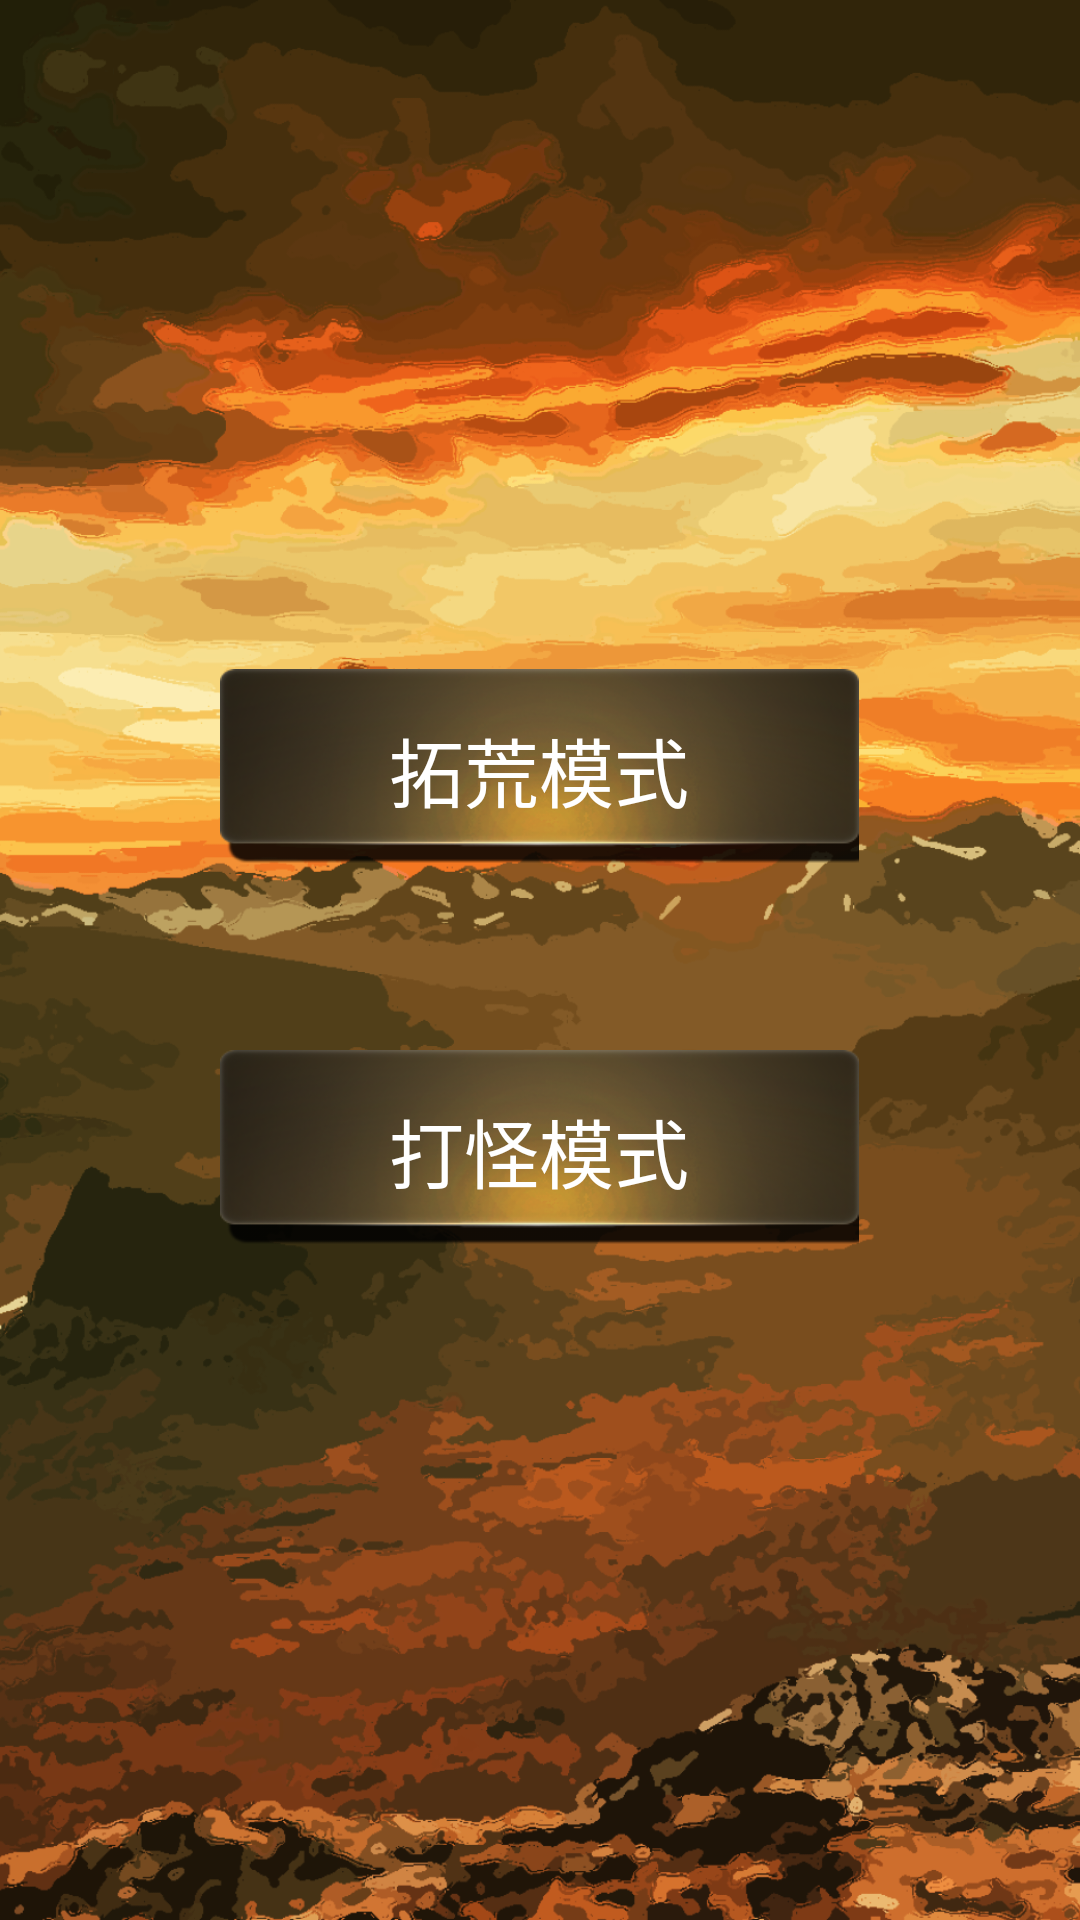

Write the Android layout XML for this screen, with the resource values it uses.
<!-- AndroidManifest.xml: application theme AppTheme -->
<!-- res/layout/activity_second.xml -->
<?xml version="1.0" encoding="utf-8"?>
<LinearLayout xmlns:android="http://schemas.android.com/apk/res/android"
    xmlns:app="http://schemas.android.com/apk/res-auto"
    xmlns:tools="http://schemas.android.com/tools"
    android:layout_width="match_parent"
    android:layout_height="match_parent"
    android:orientation="vertical"
    tools:context=".secondActivity"
    android:gravity="center"
    android:background="@drawable/bg2">


    <Button
        android:id="@+id/bt_explore"
        android:layout_width="213dp"
        android:layout_height="67dp"
        android:layout_marginBottom="60dp"
        android:background="@drawable/button"
        android:text="拓荒模式"
        android:textColor="@color/white"
        android:textSize="25dp"/>

    <Button
        android:id="@+id/bt_kill"
        android:layout_width="213dp"
        android:layout_height="67dp"
        android:background="@drawable/button"
        android:text="打怪模式"
        android:textColor="@color/white"
        android:textSize="25dp"/>

</LinearLayout>
<!-- resources referenced by this layout -->
<resources>
  <color name="white">#FFFFFF</color>
  <!-- drawable bg2: png bitmap (drawable, 653114 bytes) -->
  <!-- drawable button: png bitmap (drawable, 43909 bytes) -->
  <style name="AppTheme" parent="Theme.AppCompat.Light.NoActionBar">
          
          <item name="colorPrimary">@color/colorPrimary</item>
          <item name="colorPrimaryDark">@color/colorPrimaryDark</item>
          <item name="colorAccent">@color/colorAccent</item>
      </style>
  <color name="colorPrimary">#3F51B5</color>
  <color name="colorPrimaryDark">#303F9F</color>
  <color name="colorAccent">#FF4081</color>
</resources>
